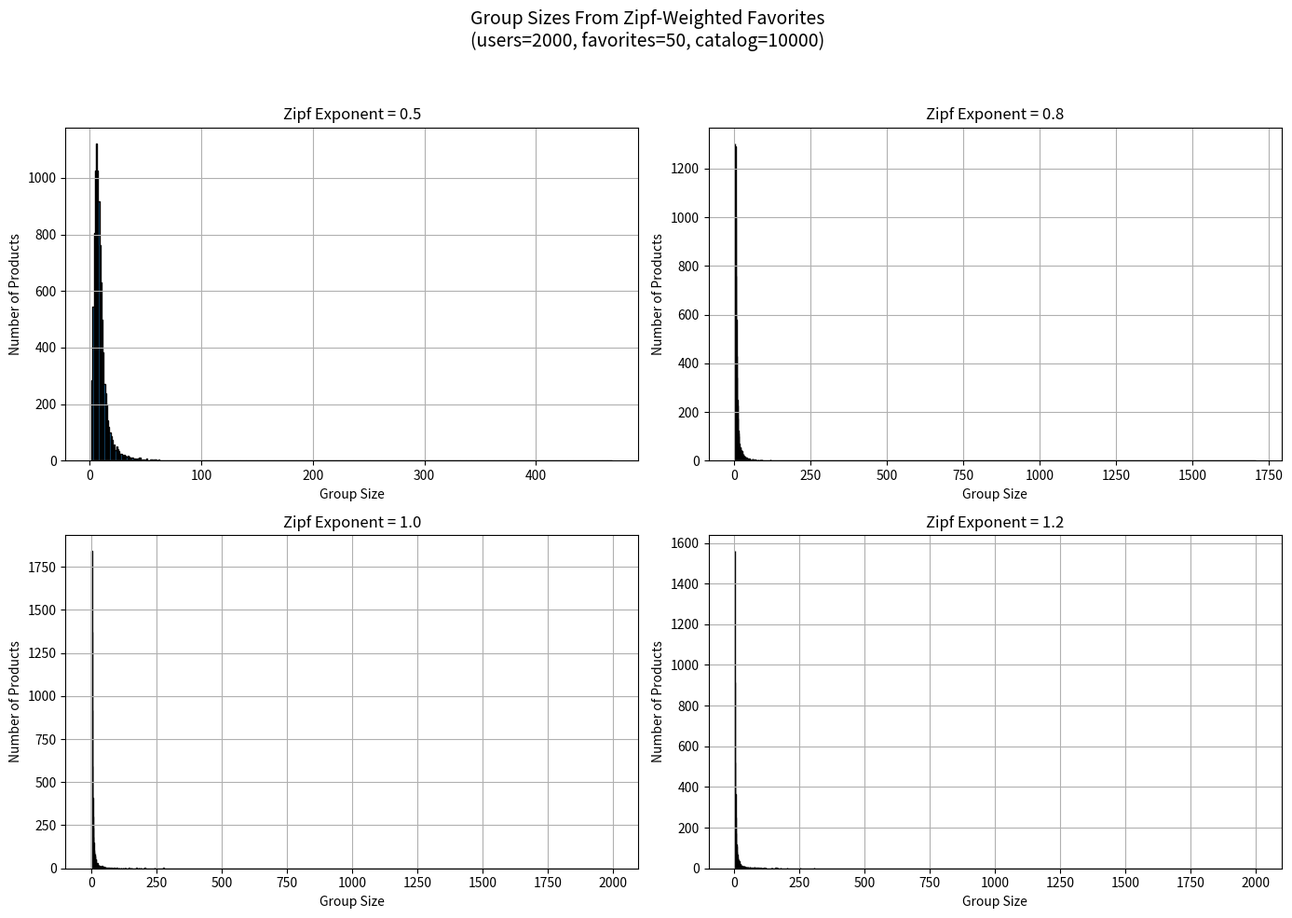

Generate this figure with matplotlib:
import numpy as np
import matplotlib.pyplot as plt
from collections import defaultdict

# Parameters
num_users = 2000
favorites_per_user = 50
catalog_size = 10000
exponents = [0.5, 0.8, 1.0, 1.2]

# Create a subplot for each exponent
fig, axs = plt.subplots(2, 2, figsize=(14, 10))
axs = axs.flatten()

for i, exponent in enumerate(exponents):
    product_favorited_by = defaultdict(set)

    # Generate Zipf probabilities
    weights = 1 / np.arange(1, catalog_size + 1) ** exponent
    probabilities = weights / weights.sum()

    # Simulate favoriting
    for user_id in range(num_users):
        favorites = np.random.choice(catalog_size, size=favorites_per_user, replace=False, p=probabilities)
        for p in favorites:
            product_favorited_by[p].add(user_id)

    # Count group sizes
    group_sizes = [len(users) for users in product_favorited_by.values() if len(users) > 1]

    # Plot
    axs[i].hist(group_sizes, bins=range(2, max(group_sizes)+2), align='left', edgecolor='black')
    axs[i].set_title(f'Zipf Exponent = {exponent}')
    axs[i].set_xlabel('Group Size')
    axs[i].set_ylabel('Number of Products')
    axs[i].grid(True)

plt.suptitle(f'Group Sizes From Zipf-Weighted Favorites\n(users={num_users}, favorites={favorites_per_user}, catalog={catalog_size})', fontsize=14)
plt.tight_layout(rect=[0, 0, 1, 0.95])
plt.show()
